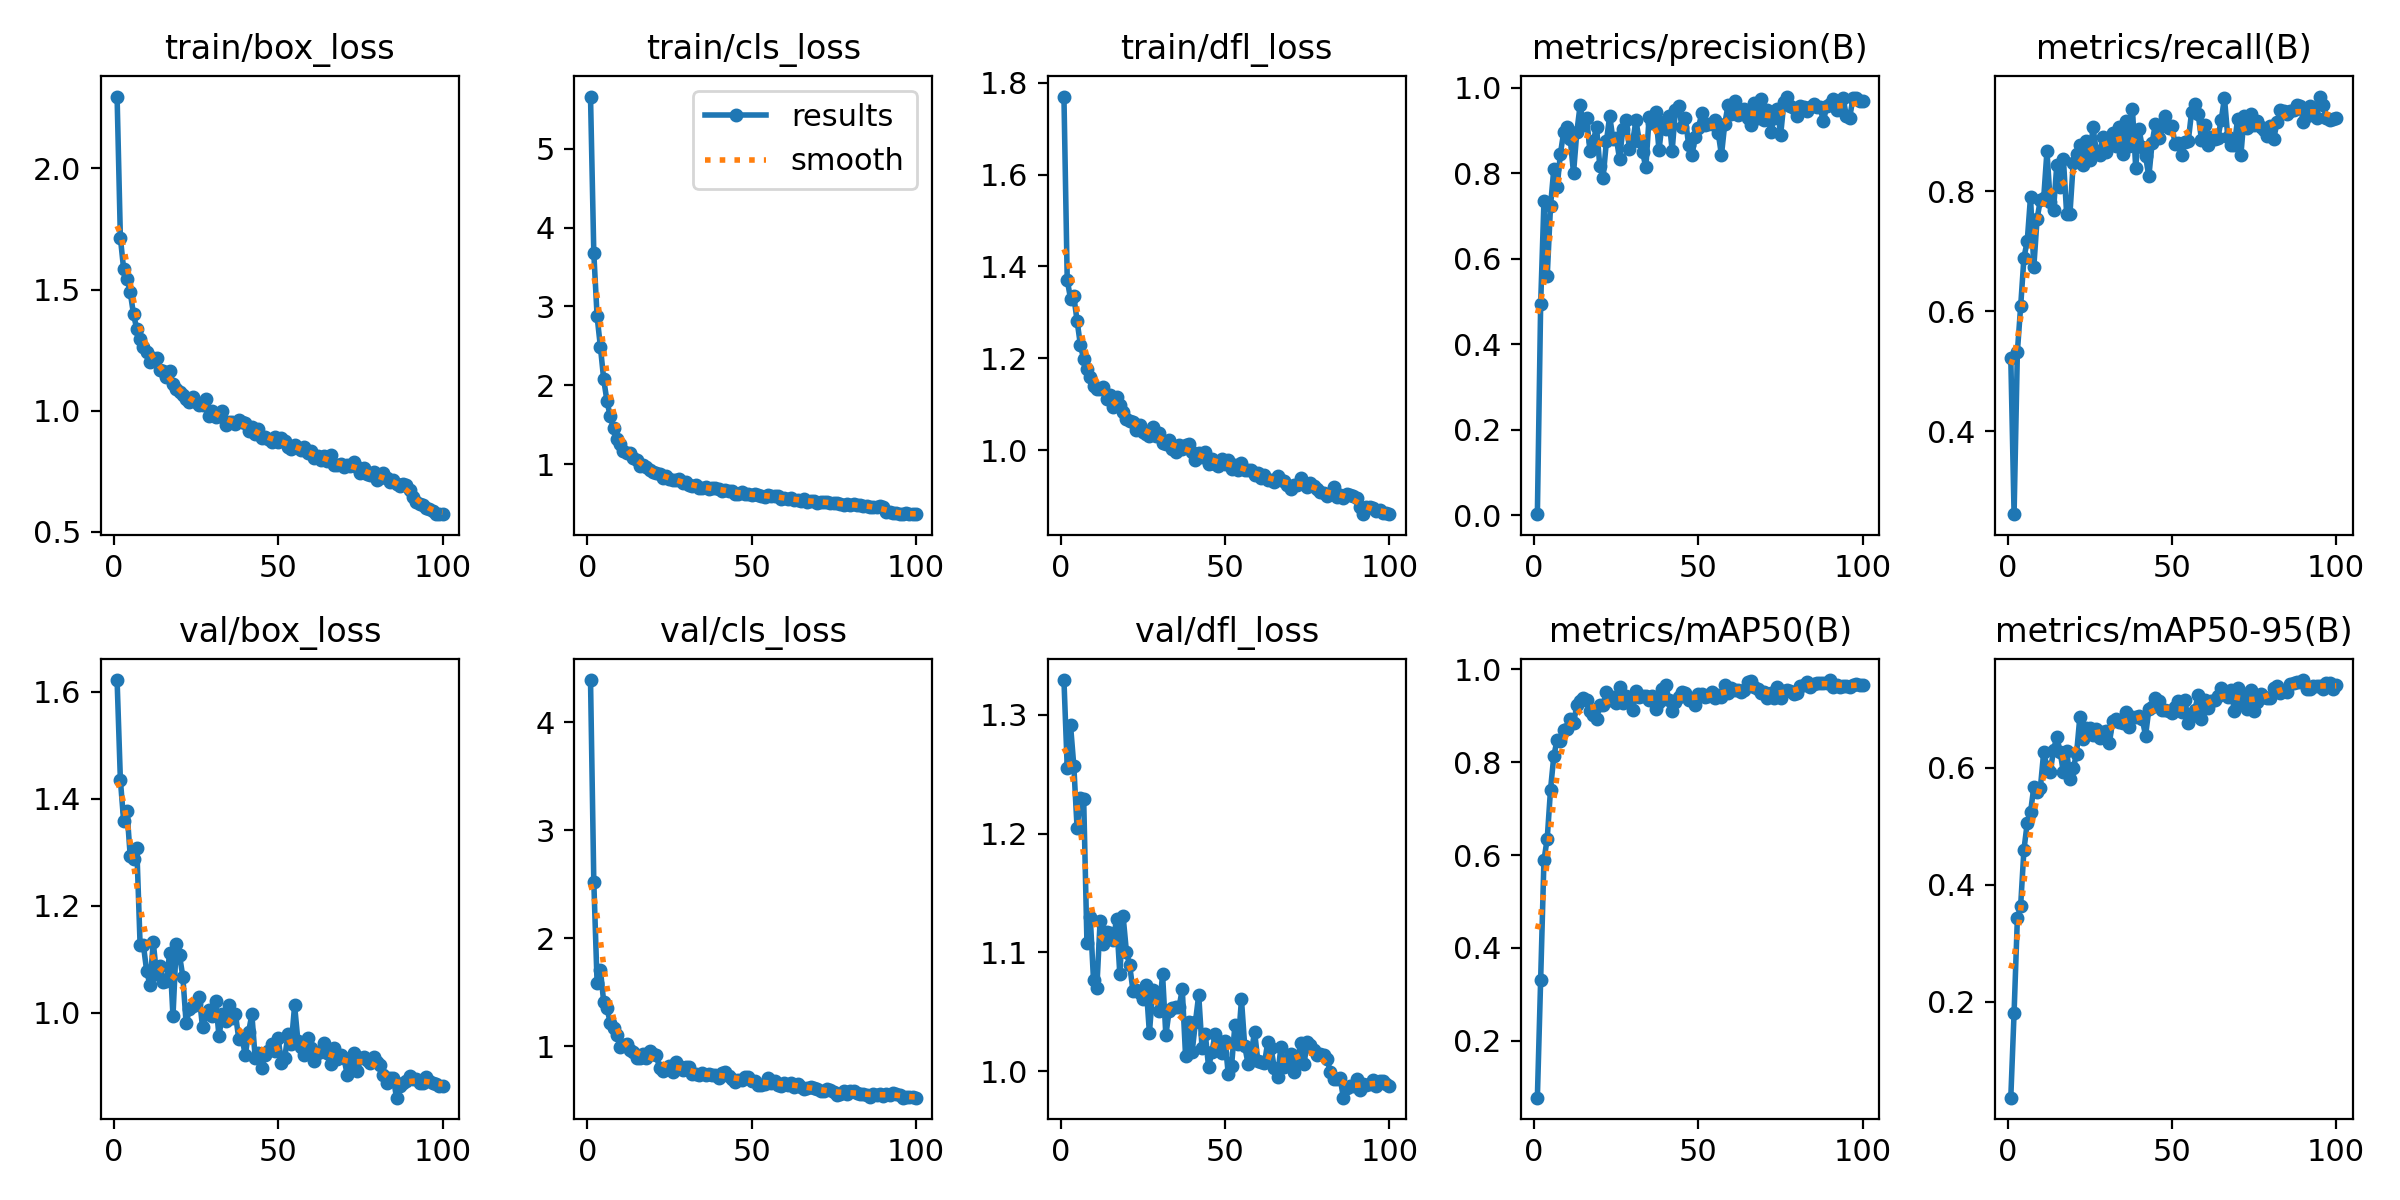

Values plotted in this chart, from the file beside it:
epoch, time, train/box_loss, train/cls_loss, train/dfl_loss, metrics/precision(B), metrics/recall(B), metrics/mAP50(B), metrics/mAP50-95(B), val/box_loss, val/cls_loss, val/dfl_loss, lr/pg0, lr/pg1, lr/pg2
1, 31.86, 2.297, 5.663, 1.77, 0.00275, 0.522, 0.07787, 0.0358, 1.622, 4.392, 1.329, 0.000365, 0.000365, 0.000365
2, 48.56, 1.714, 3.677, 1.371, 0.4943, 0.2613, 0.3318, 0.1808, 1.435, 2.524, 1.255, 0.000728, 0.000728, 0.000728
3, 64.85, 1.583, 2.876, 1.33, 0.7348, 0.5321, 0.5885, 0.3425, 1.358, 1.587, 1.292, 0.001084, 0.001084, 0.001084
4, 81.48, 1.546, 2.491, 1.335, 0.5604, 0.6081, 0.6355, 0.364, 1.378, 1.712, 1.257, 0.001078, 0.001078, 0.001078
5, 97.4, 1.489, 2.079, 1.281, 0.7233, 0.6896, 0.7405, 0.4599, 1.292, 1.414, 1.204, 0.001067, 0.001067, 0.001067
6, 115.1, 1.397, 1.801, 1.229, 0.8105, 0.7169, 0.8131, 0.5052, 1.288, 1.353, 1.23, 0.001056, 0.001056, 0.001056
7, 133.3, 1.337, 1.606, 1.198, 0.7672, 0.7913, 0.8476, 0.5238, 1.307, 1.219, 1.23, 0.001045, 0.001045, 0.001045
8, 151.3, 1.297, 1.453, 1.176, 0.8455, 0.6736, 0.8463, 0.5663, 1.127, 1.169, 1.108, 0.001034, 0.001034, 0.001034
9, 168, 1.263, 1.322, 1.159, 0.8964, 0.7545, 0.8692, 0.5585, 1.126, 1.106, 1.13, 0.001023, 0.001023, 0.001023
10, 185.3, 1.242, 1.261, 1.141, 0.9079, 0.786, 0.8707, 0.5655, 1.078, 0.9947, 1.076, 0.001012, 0.001012, 0.001012
11, 203.5, 1.202, 1.168, 1.134, 0.8809, 0.7884, 0.892, 0.6261, 1.052, 1.01, 1.07, 0.001001, 0.001001, 0.001001
12, 221, 1.218, 1.137, 1.134, 0.8008, 0.8671, 0.8835, 0.6009, 1.132, 1.023, 1.126, 0.00099, 0.00099, 0.00099
13, 238.5, 1.218, 1.145, 1.137, 0.8965, 0.7822, 0.9224, 0.5929, 1.072, 0.9661, 1.107, 0.000979, 0.000979, 0.000979
14, 255.9, 1.168, 1.074, 1.113, 0.9592, 0.7694, 0.9319, 0.63, 1.088, 0.944, 1.117, 0.000968, 0.000968, 0.000968
15, 273.9, 1.163, 1.05, 1.12, 0.9143, 0.8449, 0.9372, 0.653, 1.058, 0.8907, 1.117, 0.000957, 0.000957, 0.000957
16, 291.4, 1.139, 0.9812, 1.094, 0.9291, 0.8077, 0.9333, 0.6273, 1.06, 0.8927, 1.11, 0.000946, 0.000946, 0.000946
17, 309.3, 1.163, 0.9854, 1.115, 0.8521, 0.8545, 0.9107, 0.5922, 1.112, 0.9254, 1.128, 0.000935, 0.000935, 0.000935
18, 326.1, 1.111, 0.9624, 1.097, 0.8756, 0.7616, 0.9011, 0.6289, 0.9936, 0.8966, 1.081, 0.000924, 0.000924, 0.000924
19, 344.5, 1.09, 0.9233, 1.084, 0.9083, 0.7631, 0.8924, 0.5808, 1.129, 0.9596, 1.13, 0.000913, 0.000913, 0.000913
20, 361.3, 1.076, 0.9017, 1.068, 0.8167, 0.8484, 0.922, 0.5991, 1.107, 0.9315, 1.101, 0.000902, 0.000902, 0.000902
21, 377.8, 1.064, 0.8843, 1.064, 0.7897, 0.8618, 0.9224, 0.6237, 1.067, 0.9191, 1.089, 0.000891, 0.000891, 0.000891
22, 394.7, 1.046, 0.87, 1.061, 0.875, 0.8776, 0.951, 0.6862, 0.9804, 0.8015, 1.068, 0.00088, 0.00088, 0.00088
23, 412.2, 1.035, 0.819, 1.044, 0.9345, 0.844, 0.9328, 0.6497, 1.007, 0.7687, 1.069, 0.000869, 0.000869, 0.000869
24, 429.1, 1.054, 0.8499, 1.054, 0.8795, 0.8837, 0.9394, 0.6673, 1.013, 0.7907, 1.065, 0.000858, 0.000858, 0.000858
25, 445.7, 1.034, 0.8127, 1.041, 0.8833, 0.8521, 0.9282, 0.6677, 1.016, 0.8197, 1.061, 0.000847, 0.000847, 0.000847
26, 462.4, 1.023, 0.8046, 1.034, 0.8339, 0.9075, 0.9609, 0.6558, 1.029, 0.7602, 1.072, 0.000836, 0.000836, 0.000836
27, 479.4, 1.022, 0.7958, 1.031, 0.904, 0.8675, 0.9278, 0.6656, 0.9728, 0.8519, 1.032, 0.000825, 0.000825, 0.000825
28, 496.1, 1.049, 0.808, 1.05, 0.9249, 0.8612, 0.9413, 0.6512, 0.9969, 0.8224, 1.068, 0.000814, 0.000814, 0.000814
29, 512.6, 0.9762, 0.7647, 1.031, 0.8573, 0.8917, 0.9306, 0.6606, 1.006, 0.7838, 1.064, 0.000803, 0.000803, 0.000803
30, 529.7, 0.9987, 0.7681, 1.038, 0.875, 0.8652, 0.9127, 0.6628, 0.9931, 0.8092, 1.051, 0.000792, 0.000792, 0.000792
31, 545.7, 0.9729, 0.7335, 1.016, 0.924, 0.8794, 0.9529, 0.6428, 1.023, 0.8091, 1.081, 0.000781, 0.000781, 0.000781
32, 563.2, 0.9758, 0.726, 1.013, 0.8749, 0.8978, 0.9401, 0.6801, 0.9559, 0.7407, 1.03, 0.00077, 0.00077, 0.00077
33, 580.6, 0.9998, 0.7394, 1.021, 0.8498, 0.876, 0.9414, 0.6827, 0.998, 0.7411, 1.051, 0.000759, 0.000759, 0.000759
34, 597.5, 0.9413, 0.695, 1.002, 0.814, 0.9068, 0.9426, 0.6787, 0.9842, 0.7323, 1.053, 0.000748, 0.000748, 0.000748
35, 613.9, 0.9542, 0.702, 0.9953, 0.9328, 0.8619, 0.9338, 0.6762, 1.015, 0.7494, 1.054, 0.000737, 0.000737, 0.000737
36, 631.5, 0.9526, 0.7148, 1.012, 0.919, 0.918, 0.9421, 0.6955, 0.9909, 0.7372, 1.054, 0.000726, 0.000726, 0.000726
37, 648.8, 0.9439, 0.6816, 1.002, 0.9429, 0.8753, 0.9135, 0.6687, 0.9978, 0.7407, 1.069, 0.000715, 0.000715, 0.000715
38, 664.9, 0.9598, 0.6953, 1.011, 0.8543, 0.938, 0.9288, 0.6873, 0.9518, 0.7333, 1.012, 0.000704, 0.000704, 0.000704
39, 681.8, 0.9519, 0.6939, 1.013, 0.9214, 0.8399, 0.9582, 0.687, 0.9532, 0.7332, 1.041, 0.000693, 0.000693, 0.000693
40, 698.8, 0.9469, 0.6877, 0.9964, 0.9032, 0.9043, 0.9664, 0.6888, 0.9205, 0.7109, 1.016, 0.000682, 0.000682, 0.000682
41, 715.7, 0.9152, 0.6652, 0.9781, 0.9335, 0.8736, 0.9344, 0.6831, 0.9643, 0.7542, 1.041, 0.000671, 0.000671, 0.000671
42, 732.1, 0.9335, 0.6778, 0.9941, 0.8524, 0.8585, 0.9106, 0.6546, 0.9969, 0.7614, 1.064, 0.00066, 0.00066, 0.00066
43, 749, 0.9021, 0.6567, 0.9852, 0.9493, 0.8251, 0.9293, 0.7001, 0.9161, 0.7231, 1.02, 0.000649, 0.000649, 0.000649
44, 765.8, 0.924, 0.6639, 0.9954, 0.9571, 0.8817, 0.9402, 0.7046, 0.9248, 0.6985, 1.031, 0.000638, 0.000638, 0.000638
45, 782.4, 0.8852, 0.6267, 0.9706, 0.9086, 0.9134, 0.951, 0.7197, 0.8972, 0.6687, 1.003, 0.000627, 0.000627, 0.000627
46, 799.7, 0.89, 0.6281, 0.9808, 0.9299, 0.8898, 0.9495, 0.7137, 0.9209, 0.6903, 1.016, 0.000616, 0.000616, 0.000616
47, 815.9, 0.8806, 0.6461, 0.9708, 0.8674, 0.91, 0.9336, 0.6982, 0.9292, 0.6916, 1.031, 0.0006051, 0.0006051, 0.0006051
48, 833.6, 0.8709, 0.6248, 0.9655, 0.8424, 0.9259, 0.9344, 0.6991, 0.9408, 0.7167, 1.025, 0.0005941, 0.0005941, 0.0005941
49, 850.3, 0.8914, 0.6242, 0.9818, 0.8849, 0.906, 0.9234, 0.697, 0.928, 0.7161, 1.015, 0.0005831, 0.0005831, 0.0005831
50, 866.7, 0.87, 0.6065, 0.97, 0.9064, 0.9091, 0.9457, 0.6933, 0.9524, 0.6802, 1.026, 0.0005721, 0.0005721, 0.0005721
51, 883.8, 0.886, 0.6179, 0.9792, 0.9411, 0.8793, 0.9468, 0.7046, 0.9062, 0.6757, 0.9971, 0.0005611, 0.0005611, 0.0005611
52, 901, 0.876, 0.6151, 0.9601, 0.9139, 0.8812, 0.9411, 0.7149, 0.9165, 0.6433, 1.005, 0.0005501, 0.0005501, 0.0005501
53, 917.9, 0.8505, 0.5948, 0.9669, 0.9163, 0.8601, 0.9432, 0.6951, 0.9598, 0.6412, 1.039, 0.0005391, 0.0005391, 0.0005391
54, 934.3, 0.8416, 0.5859, 0.9571, 0.9147, 0.8825, 0.9504, 0.7159, 0.9416, 0.6474, 1.023, 0.0005281, 0.0005281, 0.0005281
55, 951.7, 0.857, 0.6069, 0.972, 0.9251, 0.8848, 0.9378, 0.6758, 1.014, 0.7049, 1.06, 0.0005171, 0.0005171, 0.0005171
56, 968.3, 0.845, 0.5989, 0.9569, 0.8954, 0.9328, 0.9435, 0.6885, 0.9473, 0.6593, 1.021, 0.0005061, 0.0005061, 0.0005061
57, 985.6, 0.8381, 0.5978, 0.9575, 0.8431, 0.9459, 0.9407, 0.6993, 0.9362, 0.6787, 1.006, 0.0004951, 0.0004951, 0.0004951
58, 1002, 0.8507, 0.5947, 0.9559, 0.9155, 0.9292, 0.9653, 0.7244, 0.9217, 0.6392, 1.016, 0.0004841, 0.0004841, 0.0004841
59, 1019, 0.8261, 0.5598, 0.9456, 0.9597, 0.8866, 0.9492, 0.683, 0.9536, 0.6352, 1.033, 0.0004731, 0.0004731, 0.0004731
60, 1036, 0.8321, 0.5647, 0.9515, 0.9401, 0.9117, 0.9584, 0.7164, 0.9344, 0.6626, 1.008, 0.0004621, 0.0004621, 0.0004621
... 40 more rows
